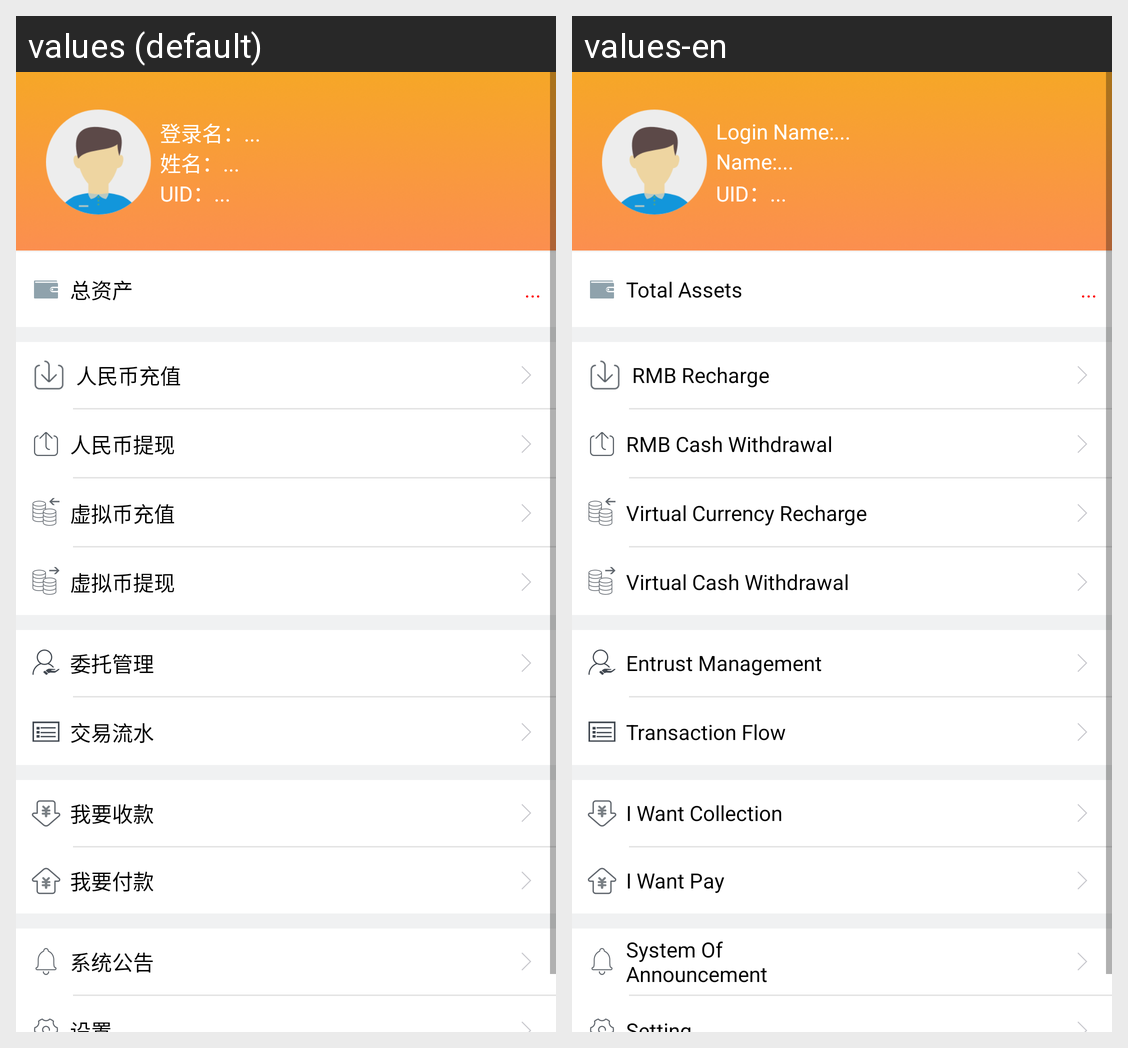

Here is an Android app screen in its default locale and in the app's own translations. Write out the translated-string differences for the strings that appear on this screen.
Android screen res/layout/activity_my.xml rendered under 2 locales, left to right: values (default), values-en. Device: Nexus 5 (rendered at 1080×1920; each locale shown at half size, 540×960, under a caption strip naming it); theme AppTheme.
Strings drawn on this screen, with the default value and each locale's value (text and hints the layout hard-codes, and strings that could not be matched under every locale, appear in the picture but are not listed):

act_myMenu_myact_login
  values: 登录名：
  values-en: Login Name:

act_myMenu_myact_loginNike
  values: 姓名：
  values-en: Name:

act_myMenu_myact_UID
  values: UID：
  values-en: UID：

act_myMenu_myact_assets
  values: 总资产
  values-en: Total Assets

act_myMenu_myact_RMBPay
  values: 人民币充值
  values-en: RMB Recharge

act_myMenu_myact_RMBWithdraw
  values: 人民币提现
  values-en: RMB Cash Withdrawal

act_myMenu_myact_virtualPay
  values: 虚拟币充值
  values-en: Virtual Currency Recharge

act_myMenu_myact_virtualWithdraw
  values: 虚拟币提现
  values-en: Virtual Cash Withdrawal

act_myMenu_myact_entrustManager
  values: 委托管理
  values-en: Entrust Management

act_myMenu_myact_transaction
  values: 交易流水
  values-en: Transaction Flow

act_myMenu_myact_shoukuan
  values: 我要收款
  values-en: I Want Collection

act_myMenu_myact_fukuan
  values: 我要付款
  values-en: I Want Pay

act_myMenu_myact_message
  values: 系统公告
  values-en: System Of Announcement
